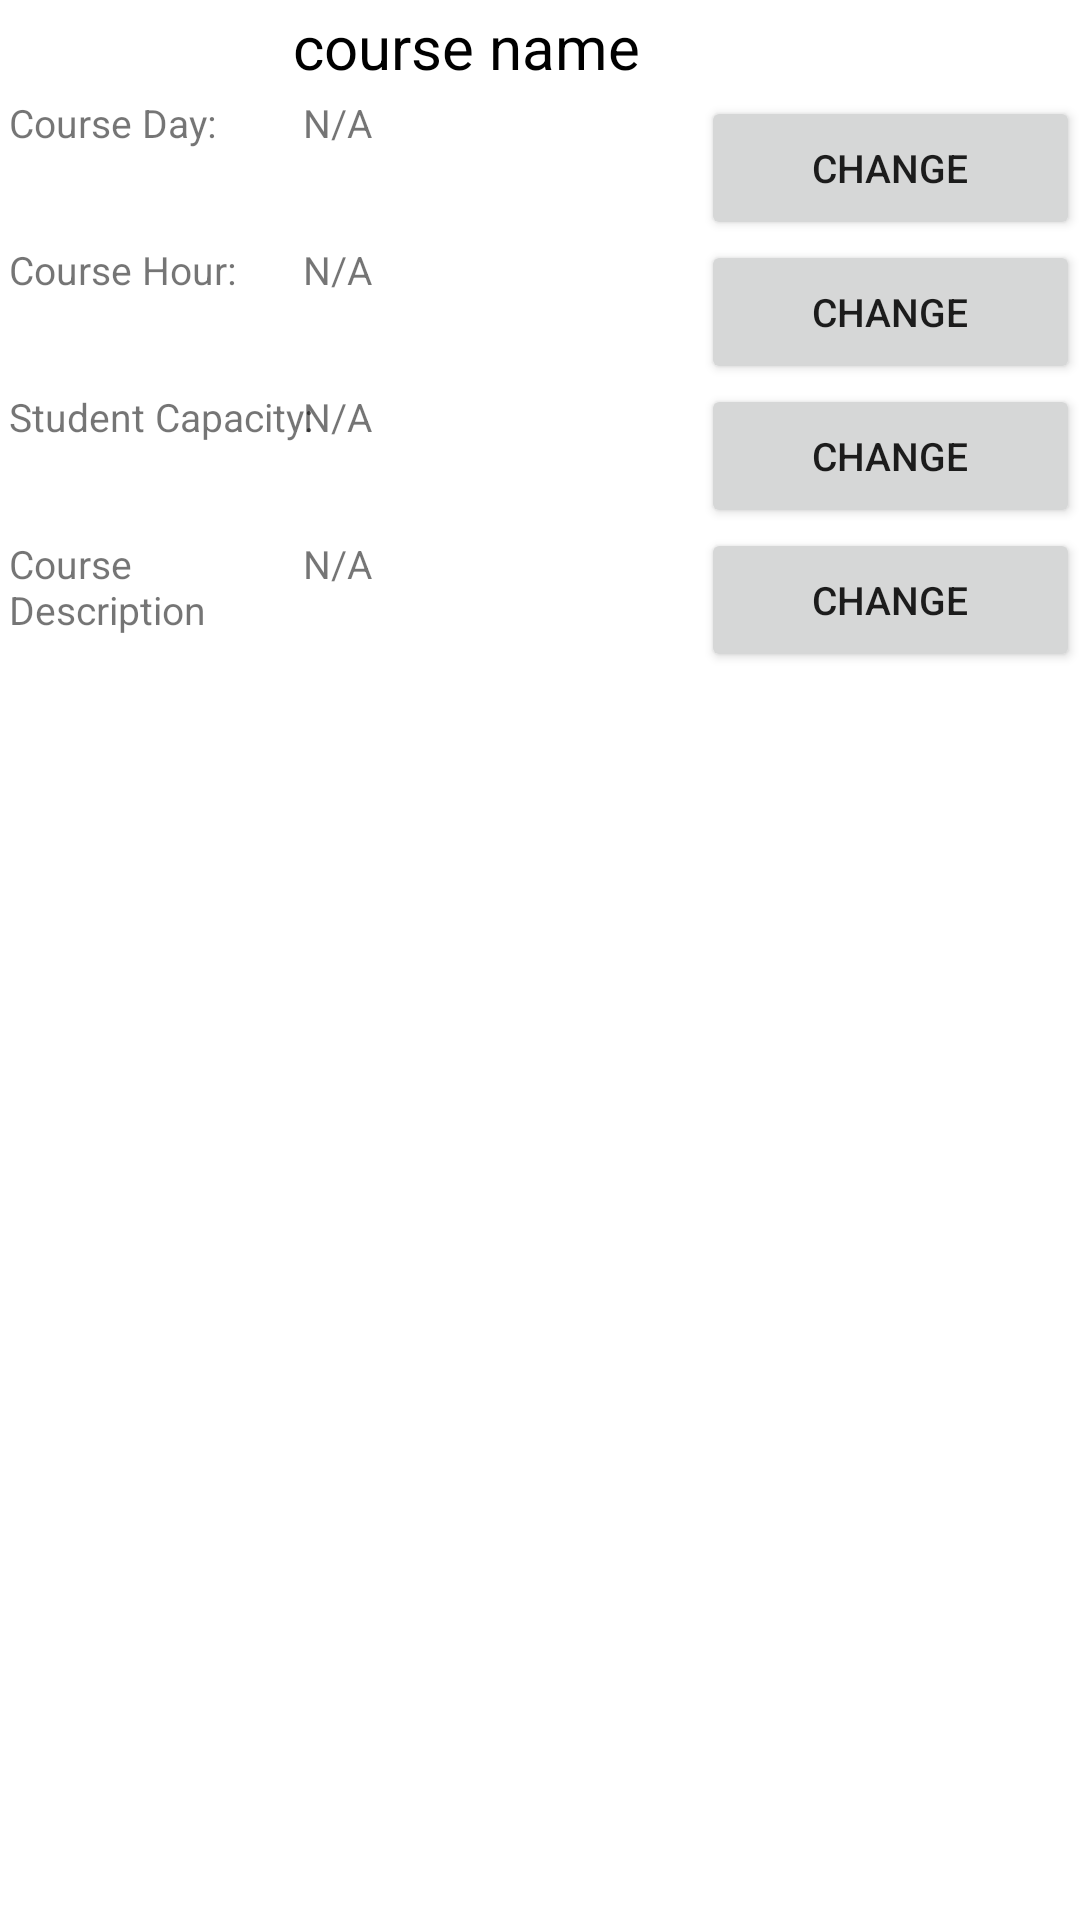

Here is an Android app screen rendered from its layout file. Give the layout XML and the strings, colors and styles it references.
<!-- AndroidManifest.xml: application theme Theme.PJ_Deliverable01 -->
<!-- res/layout/activity_instructor_modifycourse.xml -->
<?xml version="1.0" encoding="utf-8"?>
<androidx.constraintlayout.widget.ConstraintLayout xmlns:android="http://schemas.android.com/apk/res/android"
    xmlns:app="http://schemas.android.com/apk/res-auto"
    xmlns:tools="http://schemas.android.com/tools"
    android:id="@+id/linearLayout2"
    android:layout_width="match_parent"
    android:layout_height="match_parent">

    <TextView
        android:id="@+id/CourseNameModifyPage"
        android:layout_width="165dp"
        android:layout_height="35dp"
        android:layout_marginTop="2dp"
        android:text="course name"
        android:textColor="#000000"
        android:textSize="20dp"
        app:layout_constraintEnd_toEndOf="parent"
        app:layout_constraintStart_toStartOf="parent"
        app:layout_constraintTop_toTopOf="parent" />

    <LinearLayout
        android:id="@+id/linearLayout4"
        android:layout_width="103dp"
        android:layout_height="0dp"
        android:layout_marginStart="3dp"
        android:orientation="vertical"
        app:layout_constraintBottom_toBottomOf="@+id/linearLayout5"
        app:layout_constraintStart_toStartOf="parent"
        app:layout_constraintTop_toTopOf="@+id/linearLayout5">

        <TextView
            android:id="@+id/textView13"
            android:layout_width="match_parent"
            android:layout_height="49dp"
            android:text="Course Day:"
            android:textSize="13dp" />

        <TextView
            android:id="@+id/textView16"
            android:layout_width="match_parent"
            android:layout_height="49dp"
            android:text="Course Hour:"
            android:textSize="13dp" />

        <TextView
            android:id="@+id/textView17"
            android:layout_width="match_parent"
            android:layout_height="49dp"
            android:text="Student Capacity:"
            android:textSize="13dp" />

        <TextView
            android:id="@+id/textView18"
            android:layout_width="match_parent"
            android:layout_height="49dp"
            android:text="Course Description"
            android:textSize="13dp" />

    </LinearLayout>

    <LinearLayout
        android:id="@+id/linearLayout5"
        android:layout_width="0dp"
        android:layout_height="336dp"
        android:layout_marginStart="101dp"
        android:layout_marginTop="30dp"
        android:layout_marginEnd="6dp"
        android:orientation="vertical"
        app:layout_constraintEnd_toStartOf="@+id/linearLayout6"
        app:layout_constraintStart_toStartOf="parent"
        app:layout_constraintTop_toTopOf="@+id/CourseNameModifyPage">

        <TextView
            android:id="@+id/CourseDay"
            android:layout_width="match_parent"
            android:layout_height="49dp"
            android:text="N/A"
            android:textSize="13dp" />

        <TextView
            android:id="@+id/CourseHour"
            android:layout_width="match_parent"
            android:layout_height="49dp"
            android:text="N/A"
            android:textSize="13dp"
            app:layout_constraintEnd_toEndOf="parent"
            app:layout_constraintStart_toStartOf="parent" />

        <TextView
            android:id="@+id/CourseCapacity"
            android:layout_width="match_parent"
            android:layout_height="49dp"
            android:text="N/A"
            android:textSize="13dp" />

        <TextView
            android:id="@+id/CourseDescription"
            android:layout_width="match_parent"
            android:layout_height="174dp"
            android:text="N/A"
            android:textSize="13dp"
            app:layout_constraintEnd_toEndOf="parent"
            app:layout_constraintStart_toStartOf="parent" />
    </LinearLayout>

    <LinearLayout
        android:id="@+id/linearLayout6"
        android:layout_width="0dp"
        android:layout_height="0dp"
        android:orientation="vertical"
        app:layout_constraintBottom_toBottomOf="@+id/linearLayout5"
        app:layout_constraintEnd_toEndOf="parent"
        app:layout_constraintStart_toEndOf="@+id/linearLayout5"
        app:layout_constraintTop_toTopOf="@+id/linearLayout5">

        <Button
            android:id="@+id/ChangeDayButton"
            android:layout_width="match_parent"
            android:layout_height="wrap_content"
            android:onClick="CourseDayChangeDialog"
            android:text="Change"
            android:textSize="13dp" />

        <Button
            android:id="@+id/ChangeHourButton"
            android:layout_width="match_parent"
            android:layout_height="wrap_content"
            android:onClick="CourseHourChangeDialog"
            android:text="change"
            android:textSize="13dp" />

        <Button
            android:id="@+id/ChangeCapacityButton"
            android:layout_width="match_parent"
            android:layout_height="wrap_content"
            android:onClick="CapacityChangeDialog"
            android:text="change"
            android:textSize="13dp" />

        <Button
            android:id="@+id/ChangeDescriptionButton"
            android:layout_width="match_parent"
            android:layout_height="wrap_content"
            android:onClick="DescriptionChangeDialog"
            android:text="change"
            android:textSize="13dp" />
    </LinearLayout>

</androidx.constraintlayout.widget.ConstraintLayout>
<!-- resources referenced by this layout -->
<resources>
  <style name="Theme.PJ_Deliverable01" parent="Theme.MaterialComponents.DayNight.DarkActionBar">
          
          <item name="colorPrimary">@color/purple_500</item>
          <item name="colorPrimaryVariant">@color/purple_700</item>
          <item name="colorOnPrimary">@color/white</item>
          
          <item name="colorSecondary">@color/teal_200</item>
          <item name="colorSecondaryVariant">@color/teal_700</item>
          <item name="colorOnSecondary">@color/black</item>
          
          <item name="android:statusBarColor" tools:targetApi="l">?attr/colorPrimaryVariant</item>
          
      </style>
  <!-- not gathered from this repository: default colours our renderer supplied (Android Studio template values) -->
  <color name="purple_500">#FF6200EE</color>
  <color name="purple_700">#FF3700B3</color>
  <color name="teal_200">#FF03DAC5</color>
  <color name="teal_700">#FF018786</color>
  <color name="black">#FF000000</color>
  <color name="white">#FFFFFFFF</color>
</resources>
